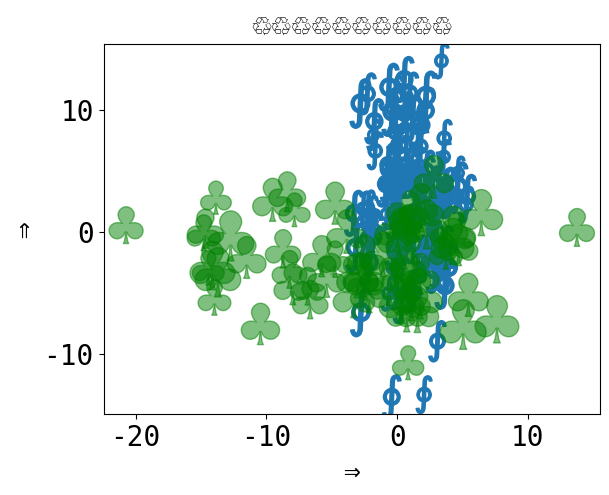

Write Python code to recreate this figure.
# -*- coding: utf-8 -*-
"""
Using Unicode everywhere 🤗
===========================

This example demonstrates how to include non-ASCII characters, mostly emoji 🎉
to stress test the build and test environments that parse the example files.
"""
from __future__ import unicode_literals

# 🎉 👍
# [redacted]
# License: BSD 3 clause

import numpy as np
import matplotlib.pyplot as plt

plt.rcParams["font.size"] = 20
plt.rcParams["font.monospace"] = ["DejaVu Sans Mono"]
plt.rcParams["font.family"] = "monospace"

plt.figure()
x = np.random.randn(100) * 2 + 1
y = np.random.randn(100) * 6 + 3
s = np.random.rand(*x.shape) * 800 + 500
plt.scatter(x, y, s, marker=r"$\oint$")
x = np.random.randn(60) * 7 - 4
y = np.random.randn(60) * 3 - 2
s = s[: x.size]
plt.scatter(x, y, s, alpha=0.5, c="g", marker=r"$\clubsuit$")
plt.xlabel("⇒")
plt.ylabel("⇒")
plt.title("♲" * 10)
print("Std out capture 😎")
# To avoid matplotlib text output
plt.show()

# %%
# Debug fonts
print(plt.rcParams)
